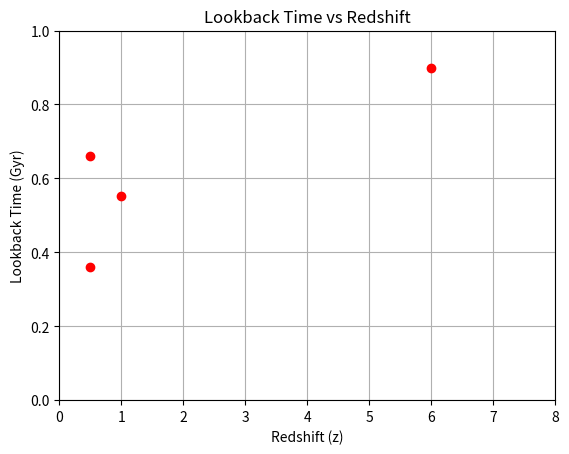

Write the Python code that produced this figure.
"""
This is intro program used to show that I can do computer stuff


[redacted]
"""
import scipy.integrate as integrate
import matplotlib.pyplot as plt
import math
import numpy as np
"""
Test values and constants. Below is a list of things to remember:

Comoving distance:
    d_C  =  Int(0,Current Z, E^(1/2)
        E = Sqrt(Omega_M(1+z)^3 + Omega_k(1+z)^2 +Omega_L)


Transverse comoving distance: **This is piecewise with respect to Omega_K**

Omega_K > 0:
           d_M = d_H/(Sqrt(Omega_K)) sinh(sqrt(Omega_K)d_C(z)/d_H)
Omega_K = 0
           d_M = d_C(z)
Omega_K < 0
           d_M = d_H/(Sqrt(Omega_K)) sin(sqrt(abs(Omega_K))d_C(z)/d_H)



"""
H0 = 70 #km/s/Mpc
Omega_M = 0.3   #(matter, including dark matter)
Omega_L = 0.7  # (dark energy)
Omega_K = 0    #(no curvature)
T_h = 9.8*10**9

"""
Input:  Start (int)
        End   (int)
        Num   (int)
Return: Arrary (floats)

Function that mimics matlabs linespace function. The function creates any number (num)
of evenly spaced points from a starting point (start) to and ending point(end).
"""
def linespace(start, end, num):
    if num < 2:
        return end
    diff = (float(end) - start) / (num - 1)
    return [diff * i + start for i in range(num)] #returns the array of points



def eCalc(type,z,O_m,O_k,O_L):
    z3 = (1+z)**3
    z2 = (1+z)**2
    z1 = (1+z)
    if type == 1:
        E = math.sqrt(O_m*z3 +O_k*z2 + O_L)
    else:
        E = z1*math.sqrt(O_m*z3 +O_k*z2 + O_L)
    return 1/E

"Ok so this is pretty awful, but this is why we use things smart people make, numpy!"
def simpleInt(type,lowerBound,upperBound,accuracy):
    tempSpace = linespace(lowerBound,upperBound,accuracy)
    sum = 0
    for x in tempSpace:
        sum += eCalc(type,x,Omega_M,Omega_K,Omega_L)
    return sum*(upperBound-lowerBound)/accuracy

def accurateInt(type,lowerBound,upperBound):
    result = integrate.quad(lambda x: eCalc(type,x,Omega_M,Omega_K,Omega_L), lowerBound, upperBound)
    return result
				
def printOldInt():
    z0=simpleInt(1,0,0.5,500)
    z1=simpleInt(1,0,1,500)
    z6=simpleInt(1,0,6,500)
    print("The comoving distances are:","\nZ = 0.5: ",z0, "\nZ = 1: ",z1, "\nZ = 6: ",z6)
    lz0=(1.5*z0)
    lz1=(2*z1)
    lz6=(7*z6)
    print("When OmegaK is 0 the Luminosity distances are:","\nZ = 0.5: ",
										lz0, "\nZ = 1: ",lz1, "\nZ = 6: ",lz6)
    lb0 = simpleInt(0,0,0.5,500)
    lb1 = simpleInt(0,0,1,500)
    lb6 = simpleInt(0,0,6,500)
    print("The lookback timess are:","\nZ = 0.5: ",lb0, "\nZ = 1: ",lb1, "\nZ = 6: ",lb6)
    
def printAccInt():
    print("The comoving distances are:", "\nZ = 0.5: ", accurateInt(1,0,0.5)[0], "\nZ = 1: ", 
        accurateInt(1, 0, 1)[0], "\nZ = 6: ", accurateInt(1, 0, 6)[0])
   
    print("When OmegaK is 0 the Luminosity distances are:","\nZ = 0.5: ",1.5*(accurateInt(1,0,0.5)[0]), 
				"\nZ = 1: ", 2*(accurateInt(1, 0, 1)[0]), "\nZ = 6: ",7*(accurateInt(1, 0, 6)[0]))
   
    print("The lookback timess are:","\nZ = 0.5: ",accurateInt(0,0,0.5)[0],
					"\nZ = 1: ",accurateInt(0, 0, 1)[0], "\nZ = 6: ",accurateInt(0, 0, 6)[0])
    
def convToScale(i):
	return i[0]


"""
For testing results
"""
printAccInt()
"                       Plot of Luminosity vs Redshift                  "
"---------------------------------------------------------------------------"
d1 = 1.5*accurateInt(1,0,0.5)[0]
d2 = 2*(accurateInt(1, 0, 1))[0]
d3 = 7*(accurateInt(1, 0, 6))[0]
y = np.array([d1,d2,d3])
x = np.array([0.5,1.,6.])
plt.axis([0,10,0,16])
plt.plot(x, y, 'ro')
plt.xlabel('Redshift (z)')
plt.ylabel('Luminosity Distance-Dl (Mpc)')
plt.title('Luminosity Distance vs Redshift')
plt.grid(True)
plt.savefig("LD_vs_Rs.png")
plt.show()
"                       Plot of Lookback Time vs Redshift                  "
"--------------------------------------------------------------------------"
d1 = accurateInt(0,0,0.5)[0]
d2 = accurateInt(0, 0, 1)[0]
d3 = accurateInt(0, 0, 6)[0]
y = np.array([d1,d2,d3])
x = np.array([0.5,1.,6.])
plt.axis([0,8,0,1])
plt.plot(x, y, 'ro')
plt.xlabel('Redshift (z)')
plt.ylabel('Lookback Time (Gyr)')
plt.title('Lookback Time vs Redshift')
plt.grid(True)
plt.savefig("LB_vs_Rs.png")
plt.show()
